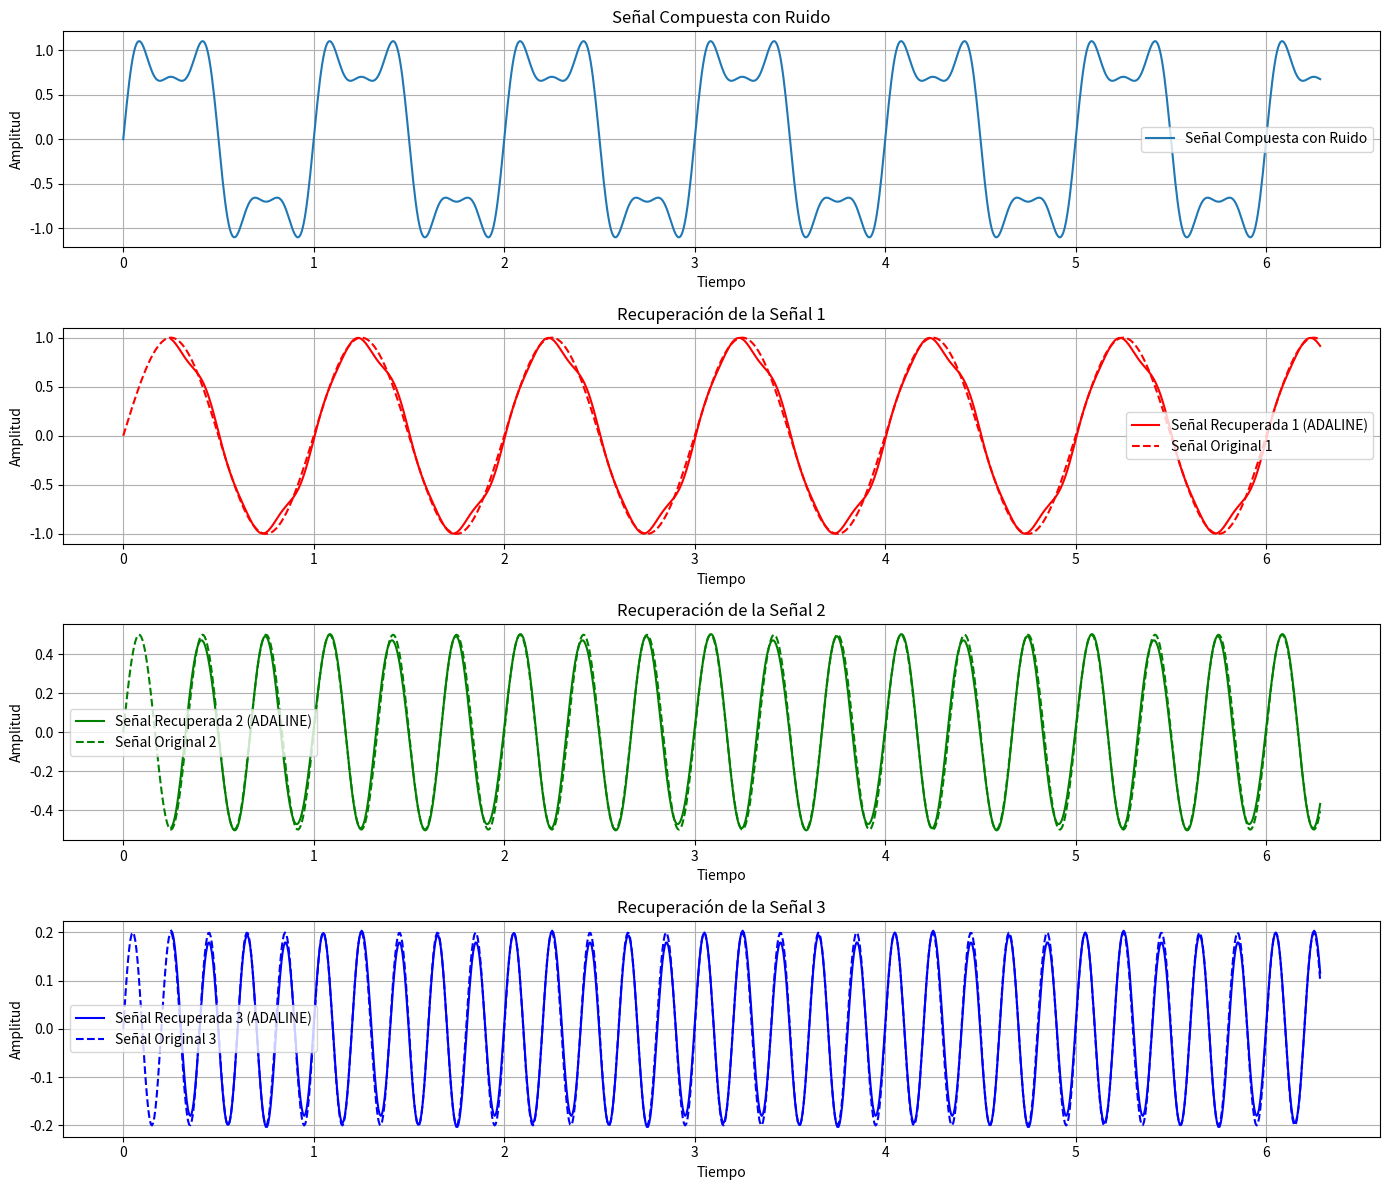

Reproduce this figure in Python.
import numpy as np
import matplotlib.pyplot as plt


class AdalineMultiOutput:
    def __init__(self, input_size, output_size, learning_rate=0.001, epochs=500):
        """
        Inicializa la red ADALINE con múltiples salidas.

        Parameters:
        - input_size: Número de entradas (sin incluir el bias).
        - output_size: Número de salidas (señales a recuperar).
        - learning_rate: Tasa de aprendizaje para la actualización de pesos.
        - epochs: Número de iteraciones sobre el conjunto de entrenamiento.
        """
        # Inicializar pesos: una fila por cada salida, incluyendo el bias
        self.weights = np.zeros((output_size, input_size + 1))
        self.learning_rate = learning_rate
        self.epochs = epochs

    def predict(self, x):
        """
        Realiza una predicción para una sola muestra de entrada.

        Parameters:
        - x: Vector de entrada.

        Returns:
        - Vector de salidas predichas.
        """
        x = np.insert(x, 0, 1)  # Insertar el término de bias
        return np.dot(self.weights, x)  # Producto punto para cada salida

    def train(self, X, D):
        """
        Entrena la red ADALINE utilizando el conjunto de datos proporcionado.

        Parameters:
        - X: Matriz de entradas (n_samples, input_size).
        - D: Matriz de salidas deseadas (n_samples, output_size).
        """
        for epoch in range(self.epochs):
            for i in range(len(X)):
                x_i = np.insert(X[i], 0, 1)  # Insertar el término de bias
                y = np.dot(self.weights, x_i)  # Predicción actual
                error = D[i] - y  # Error de predicción
                #print("Error:", error.shape)
                #print("entradas ", x_i.shape)
                # Actualizar los pesos para cada salida
                self.weights += self.learning_rate * np.outer(error, x_i)

            # Opcional: imprimir el error promedio cada cierto número de épocas
            if (epoch + 1) % 100 == 0:
                y_pred = self.predict_batch(X)
                mse = np.mean((D - y_pred) ** 2)
                print(f"Epoch {epoch + 1}/{self.epochs}, MSE: {mse:.4f}")

    def predict_batch(self, X):
        """
        Realiza predicciones para un conjunto de muestras de entrada.

        Parameters:
        - X: Matriz de entradas (n_samples, input_size).

        Returns:
        - Matriz de salidas predichas (n_samples, output_size).
        """
        X_bias = np.insert(X, 0, 1, axis=1)  # Insertar el término de bias en todas las muestras
        return np.dot(X_bias, self.weights.T)  # Producto punto para todas las salidas


# Parámetros de la señal
n_samples = 1000
t = np.linspace(0, 2 * np.pi, n_samples)

# Crear tres señales senoidales con diferentes frecuencias y amplitudes
signal1 = 1.0 * np.sin(2 * np.pi * 1 * t)  # Amplitud 1.0, Frecuencia 1 Hz
signal2 = 0.5 * np.sin(2 * np.pi * 3 * t)  # Amplitud 0.5, Frecuencia 3 Hz
signal3 = 0.2 * np.sin(2 * np.pi * 5 * t)  # Amplitud 0.2, Frecuencia 5 Hz

# Crear la señal compuesta
composite_signal = signal1 + signal2 + signal3

# Añadir ruido a la señal compuesta
#p.random.seed(42)  # Para reproducibilidad
#noise = np.random.normal(0, 0.1, n_samples)
noisy_composite_signal = composite_signal #+ noise

# Configuración de ADALINE
delay = 40  # Número de retrasos (taps) para la entrada
X = np.array([noisy_composite_signal[i:i + delay] for i in range(n_samples - delay)])
# Señales originales retrasadas para alinear con X
d1 = signal1[delay:]
d2 = signal2[delay:]
d3 = signal3[delay:]
D = np.stack((d1, d2, d3), axis=1)  # Matriz de salidas deseadas (n_samples - delay, 3)

# Crear y entrenar la red ADALINE multisalida
adaline = AdalineMultiOutput(input_size=delay, output_size=3, learning_rate=0.001, epochs=500)
adaline.train(X, D)

# Recuperar las señales utilizando la red ADALINE entrenada
recovered_signals = adaline.predict_batch(X)  # Matriz de salidas recuperadas (n_samples - delay, 3)
recovered_signal1 = recovered_signals[:, 0]
recovered_signal2 = recovered_signals[:, 1]
recovered_signal3 = recovered_signals[:, 2]

# Graficar las señales originales, la señal compuesta con ruido y las señales recuperadas
plt.figure(figsize=(14, 12))

# Señal compuesta con ruido
plt.subplot(4, 1, 1)
plt.plot(t, noisy_composite_signal, label="Señal Compuesta con Ruido")
plt.title("Señal Compuesta con Ruido")
plt.xlabel("Tiempo")
plt.ylabel("Amplitud")
plt.legend()
plt.grid(True)

# Señal 1: Original vs Recuperada
plt.subplot(4, 1, 2)
plt.plot(t[delay:], recovered_signal1, label="Señal Recuperada 1 (ADALINE)", color="r")
plt.plot(t, signal1, '--', label="Señal Original 1", color="r")
plt.title("Recuperación de la Señal 1")
plt.xlabel("Tiempo")
plt.ylabel("Amplitud")
plt.legend()
plt.grid(True)

# Señal 2: Original vs Recuperada
plt.subplot(4, 1, 3)
plt.plot(t[delay:], recovered_signal2, label="Señal Recuperada 2 (ADALINE)", color="g")
plt.plot(t, signal2, '--', label="Señal Original 2", color="g")
plt.title("Recuperación de la Señal 2")
plt.xlabel("Tiempo")
plt.ylabel("Amplitud")
plt.legend()
plt.grid(True)

# Señal 3: Original vs Recuperada
plt.subplot(4, 1, 4)
plt.plot(t[delay:], recovered_signal3, label="Señal Recuperada 3 (ADALINE)", color="b")
plt.plot(t, signal3, '--', label="Señal Original 3", color="b")
plt.title("Recuperación de la Señal 3")
plt.xlabel("Tiempo")
plt.ylabel("Amplitud")
plt.legend()
plt.grid(True)

plt.tight_layout()
plt.show()
